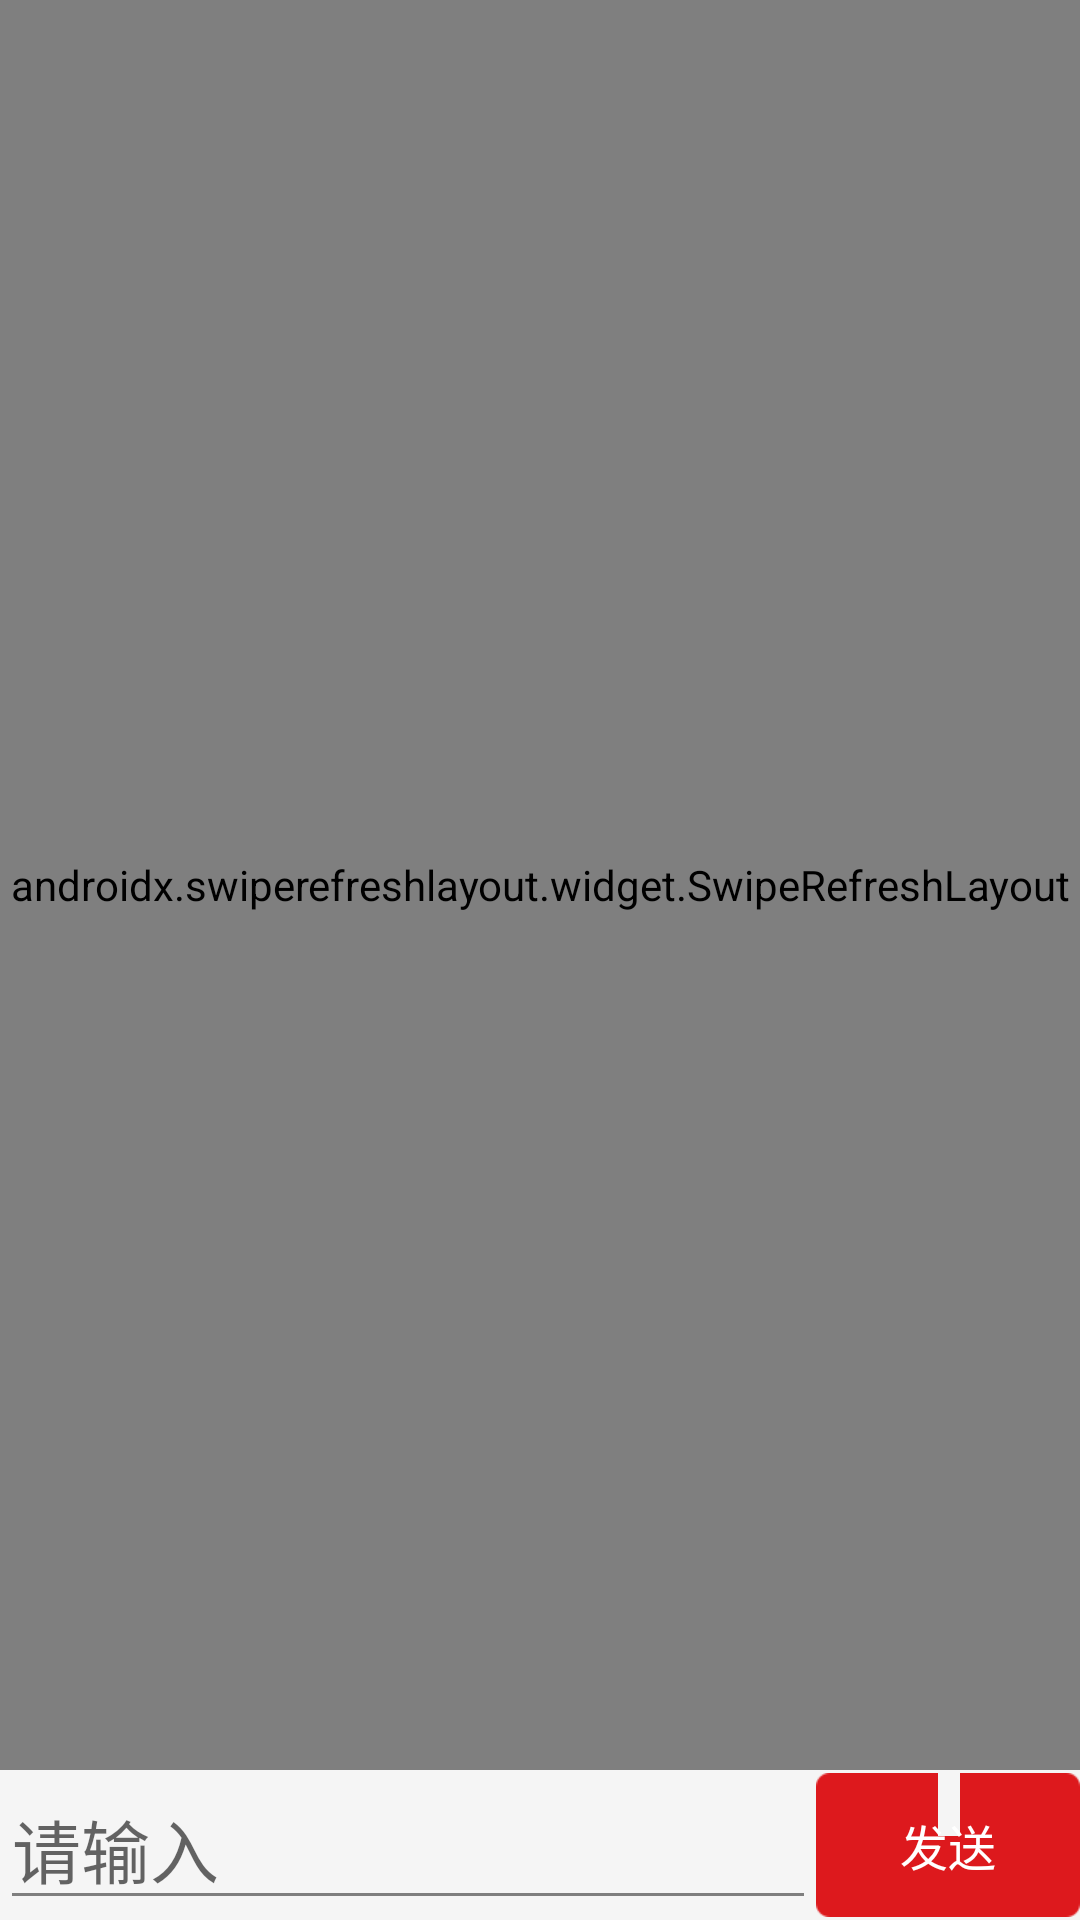

This screen was rendered from an Android layout file. Write that file and the resources it references.
<!-- AndroidManifest.xml: application theme AppTheme -->
<!-- res/layout/activity_chat.xml -->
<?xml version="1.0" encoding="utf-8"?>
<layout xmlns:android="http://schemas.android.com/apk/res/android">

    <data>
        <variable
            name="presenter"
            type="cn.zhaoxi.zxyx.common.util.Presenter" />
    </data>

    <RelativeLayout
        android:layout_width="match_parent"
        android:layout_height="match_parent">

        <RelativeLayout
            android:id="@+id/rl_chat_bottom"
            android:layout_width="match_parent"
            android:layout_height="50dp"
            android:layout_alignParentBottom="true">

            <Button
                android:id="@+id/btn_start_pub"
                style="@style/AppTheme.Button"
                android:layout_width="wrap_content"
                android:layout_height="wrap_content"
                android:layout_alignParentRight="true"
                android:layout_centerVertical="true"
                android:background="@drawable/button"
                android:gravity="center"
                android:text="发送" />

            <EditText
                android:id="@+id/ed_pub_message"
                android:layout_width="match_parent"
                android:layout_height="match_parent"
                android:layout_centerVertical="true"
                android:layout_toLeftOf="@id/btn_start_pub"
                android:hint="请输入"
                android:textSize="23dp" />
        </RelativeLayout>

        <androidx.swiperefreshlayout.widget.SwipeRefreshLayout
            android:id="@+id/sr_chat"
            android:layout_width="match_parent"
            android:layout_height="match_parent"
            android:layout_above="@id/rl_chat_bottom">

            <androidx.recyclerview.widget.RecyclerView
                android:id="@+id/rv_chat"
                android:layout_width="match_parent"
                android:layout_height="match_parent" />
        </androidx.swiperefreshlayout.widget.SwipeRefreshLayout>


    </RelativeLayout>
</layout>
<!-- resources referenced by this layout -->
<resources>
  <style name="AppTheme.Button">
          <item name="android:textColor">@color/white</item>
          <item name="android:textSize">@dimen/font_16</item>
      </style>
  <style name="AppTheme" parent="AppTheme.Base">
          <item name="toolbarStyle">@style/AppTheme.Toolbar</item>
      </style>
  <color name="white">#ffffff</color>
  <dimen name="font_16">16dp</dimen>
  <style name="AppTheme.Base" parent="Theme.AppCompat.Light.NoActionBar">
          <item name="colorPrimaryDark">@color/colorPrimaryDark</item>
          <item name="colorPrimary">@color/colorPrimary</item>
          <item name="colorAccent">@color/colorAccent</item>
          
          <item name="android:windowBackground">@color/background</item>
          
          
          <item name="android:textColorPrimary">@color/textColorPrimary</item>
          <item name="android:textColorSecondary">@color/textColorSecondary</item>
          <item name="titleTextColor">@color/textColorBasic</item>
          
          <item name="colorButtonNormal">@color/colorAccent</item>
          
          <item name="colorControlHighlight">@color/transparent</item>
      </style>
  <style name="AppTheme.Toolbar" parent="AppTheme.Toolbar.Base" />
  <color name="colorPrimaryDark">@color/white</color>
  <color name="colorPrimary">@color/white</color>
  <color name="colorAccent">@color/grapefruit</color>
  <color name="background">#f5f5f5</color>
  <color name="textColorPrimary">@color/textColorBasic</color>
  <color name="textColorSecondary">#7f7f7f</color>
  <color name="textColorBasic">#333333</color>
  <color name="transparent">#00ffffff</color>
  <style name="AppTheme.Toolbar.Base" parent="Widget.AppCompat.Toolbar">
          <item name="android:background">?attr/colorPrimary</item>
          <item name="titleTextAppearance">@style/AppTheme.Toolbar.TextAppearance</item>
          <item name="popupTheme">@style/Theme.AppCompat.Light</item>
      </style>
  <color name="grapefruit">#ED5565</color>
  <style name="AppTheme.Toolbar.TextAppearance">
          <item name="android:textSize">@dimen/font_18</item>
          <item name="android:textColor">@color/textColorBasic</item>
      </style>
  <dimen name="font_18">18dp</dimen>
</resources>
